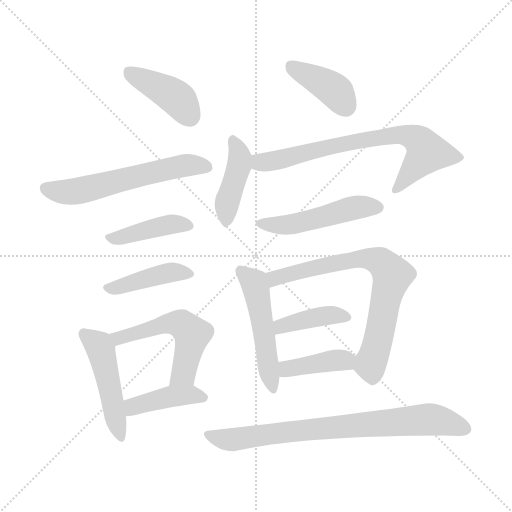
t = 0.00 s
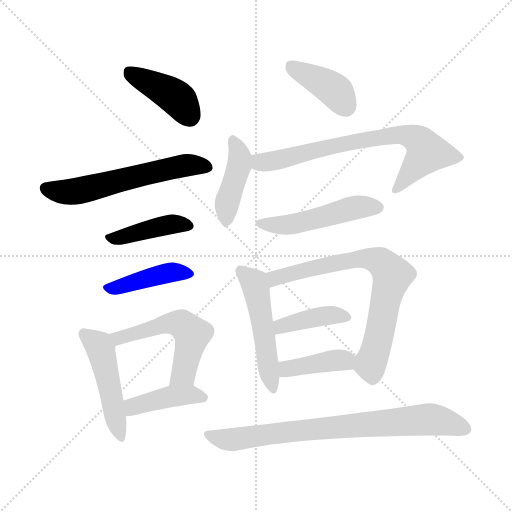
t = 2.12 s
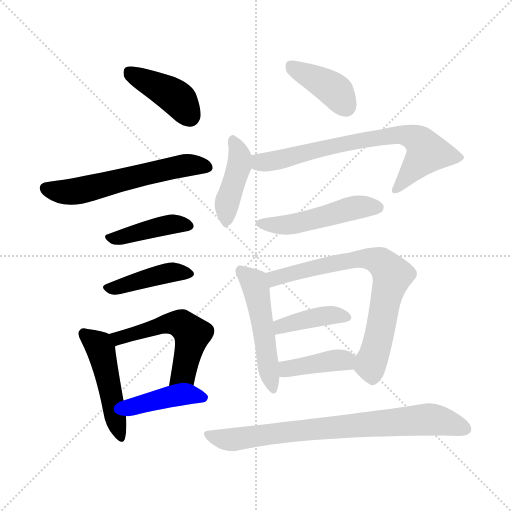
t = 4.24 s
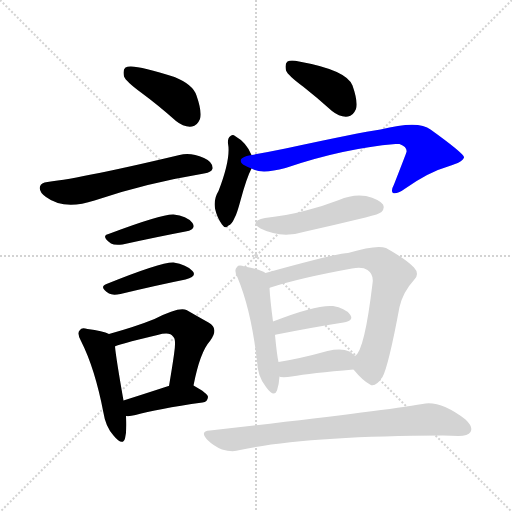
t = 6.35 s
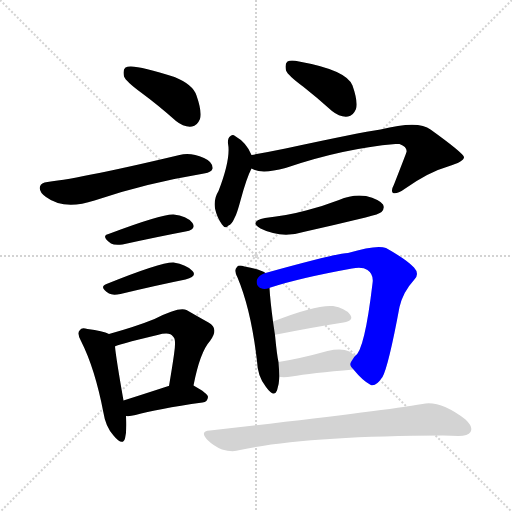
t = 8.47 s
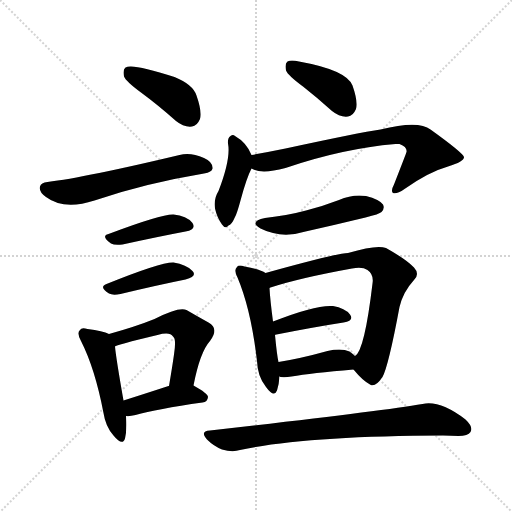
t = 10.59 s

The animated SVG that drew these frames (rendered in a browser with its animation timeline set to each time). Animation: 16 CSS @keyframes rules; one cycle of 10.59 s.

<svg version="1.1" viewBox="0 0 1024 1024" xmlns="http://www.w3.org/2000/svg">
  <g stroke="lightgray" stroke-dasharray="1,1" stroke-width="1" transform="scale(4, 4)">
    <line x1="0" y1="0" x2="256" y2="256"></line>
    <line x1="256" y1="0" x2="0" y2="256"></line>
    <line x1="128" y1="0" x2="128" y2="256"></line>
    <line x1="0" y1="128" x2="256" y2="128"></line>
  </g>
<g transform="scale(1, -1) translate(0, -900)">
   <style type="text/css">
    @keyframes keyframes0 {
      from {
       stroke: blue;
       stroke-dashoffset: 412;
       stroke-width: 128;
       }
       57% {
       animation-timing-function: step-end;
       stroke: blue;
       stroke-dashoffset: 0;
       stroke-width: 128;
       }
       to {
       stroke: black;
       stroke-width: 1024;
       }
       }
       #make-me-a-hanzi-animation-0 {
         animation: keyframes0 0.585286s both;
         animation-delay: 0.000000s;
         animation-timing-function: linear;
       }
    @keyframes keyframes1 {
      from {
       stroke: blue;
       stroke-dashoffset: 586;
       stroke-width: 128;
       }
       66% {
       animation-timing-function: step-end;
       stroke: blue;
       stroke-dashoffset: 0;
       stroke-width: 128;
       }
       to {
       stroke: black;
       stroke-width: 1024;
       }
       }
       #make-me-a-hanzi-animation-1 {
         animation: keyframes1 0.726888s both;
         animation-delay: 0.585286s;
         animation-timing-function: linear;
       }
    @keyframes keyframes2 {
      from {
       stroke: blue;
       stroke-dashoffset: 415;
       stroke-width: 128;
       }
       57% {
       animation-timing-function: step-end;
       stroke: blue;
       stroke-dashoffset: 0;
       stroke-width: 128;
       }
       to {
       stroke: black;
       stroke-width: 1024;
       }
       }
       #make-me-a-hanzi-animation-2 {
         animation: keyframes2 0.587728s both;
         animation-delay: 1.312174s;
         animation-timing-function: linear;
       }
    @keyframes keyframes3 {
      from {
       stroke: blue;
       stroke-dashoffset: 420;
       stroke-width: 128;
       }
       58% {
       animation-timing-function: step-end;
       stroke: blue;
       stroke-dashoffset: 0;
       stroke-width: 128;
       }
       to {
       stroke: black;
       stroke-width: 1024;
       }
       }
       #make-me-a-hanzi-animation-3 {
         animation: keyframes3 0.591797s both;
         animation-delay: 1.899902s;
         animation-timing-function: linear;
       }
    @keyframes keyframes4 {
      from {
       stroke: blue;
       stroke-dashoffset: 478;
       stroke-width: 128;
       }
       61% {
       animation-timing-function: step-end;
       stroke: blue;
       stroke-dashoffset: 0;
       stroke-width: 128;
       }
       to {
       stroke: black;
       stroke-width: 1024;
       }
       }
       #make-me-a-hanzi-animation-4 {
         animation: keyframes4 0.638997s both;
         animation-delay: 2.491699s;
         animation-timing-function: linear;
       }
    @keyframes keyframes5 {
      from {
       stroke: blue;
       stroke-dashoffset: 537;
       stroke-width: 128;
       }
       64% {
       animation-timing-function: step-end;
       stroke: blue;
       stroke-dashoffset: 0;
       stroke-width: 128;
       }
       to {
       stroke: black;
       stroke-width: 1024;
       }
       }
       #make-me-a-hanzi-animation-5 {
         animation: keyframes5 0.687012s both;
         animation-delay: 3.130697s;
         animation-timing-function: linear;
       }
    @keyframes keyframes6 {
      from {
       stroke: blue;
       stroke-dashoffset: 415;
       stroke-width: 128;
       }
       57% {
       animation-timing-function: step-end;
       stroke: blue;
       stroke-dashoffset: 0;
       stroke-width: 128;
       }
       to {
       stroke: black;
       stroke-width: 1024;
       }
       }
       #make-me-a-hanzi-animation-6 {
         animation: keyframes6 0.587728s both;
         animation-delay: 3.817708s;
         animation-timing-function: linear;
       }
    @keyframes keyframes7 {
      from {
       stroke: blue;
       stroke-dashoffset: 396;
       stroke-width: 128;
       }
       56% {
       animation-timing-function: step-end;
       stroke: blue;
       stroke-dashoffset: 0;
       stroke-width: 128;
       }
       to {
       stroke: black;
       stroke-width: 1024;
       }
       }
       #make-me-a-hanzi-animation-7 {
         animation: keyframes7 0.572266s both;
         animation-delay: 4.405436s;
         animation-timing-function: linear;
       }
    @keyframes keyframes8 {
      from {
       stroke: blue;
       stroke-dashoffset: 419;
       stroke-width: 128;
       }
       58% {
       animation-timing-function: step-end;
       stroke: blue;
       stroke-dashoffset: 0;
       stroke-width: 128;
       }
       to {
       stroke: black;
       stroke-width: 1024;
       }
       }
       #make-me-a-hanzi-animation-8 {
         animation: keyframes8 0.590983s both;
         animation-delay: 4.977702s;
         animation-timing-function: linear;
       }
    @keyframes keyframes9 {
      from {
       stroke: blue;
       stroke-dashoffset: 721;
       stroke-width: 128;
       }
       70% {
       animation-timing-function: step-end;
       stroke: blue;
       stroke-dashoffset: 0;
       stroke-width: 128;
       }
       to {
       stroke: black;
       stroke-width: 1024;
       }
       }
       #make-me-a-hanzi-animation-9 {
         animation: keyframes9 0.836751s both;
         animation-delay: 5.568685s;
         animation-timing-function: linear;
       }
    @keyframes keyframes10 {
      from {
       stroke: blue;
       stroke-dashoffset: 493;
       stroke-width: 128;
       }
       62% {
       animation-timing-function: step-end;
       stroke: blue;
       stroke-dashoffset: 0;
       stroke-width: 128;
       }
       to {
       stroke: black;
       stroke-width: 1024;
       }
       }
       #make-me-a-hanzi-animation-10 {
         animation: keyframes10 0.651204s both;
         animation-delay: 6.405436s;
         animation-timing-function: linear;
       }
    @keyframes keyframes11 {
      from {
       stroke: blue;
       stroke-dashoffset: 504;
       stroke-width: 128;
       }
       62% {
       animation-timing-function: step-end;
       stroke: blue;
       stroke-dashoffset: 0;
       stroke-width: 128;
       }
       to {
       stroke: black;
       stroke-width: 1024;
       }
       }
       #make-me-a-hanzi-animation-11 {
         animation: keyframes11 0.660156s both;
         animation-delay: 7.056641s;
         animation-timing-function: linear;
       }
    @keyframes keyframes12 {
      from {
       stroke: blue;
       stroke-dashoffset: 722;
       stroke-width: 128;
       }
       70% {
       animation-timing-function: step-end;
       stroke: blue;
       stroke-dashoffset: 0;
       stroke-width: 128;
       }
       to {
       stroke: black;
       stroke-width: 1024;
       }
       }
       #make-me-a-hanzi-animation-12 {
         animation: keyframes12 0.837565s both;
         animation-delay: 7.716797s;
         animation-timing-function: linear;
       }
    @keyframes keyframes13 {
      from {
       stroke: blue;
       stroke-dashoffset: 407;
       stroke-width: 128;
       }
       57% {
       animation-timing-function: step-end;
       stroke: blue;
       stroke-dashoffset: 0;
       stroke-width: 128;
       }
       to {
       stroke: black;
       stroke-width: 1024;
       }
       }
       #make-me-a-hanzi-animation-13 {
         animation: keyframes13 0.581217s both;
         animation-delay: 8.554362s;
         animation-timing-function: linear;
       }
    @keyframes keyframes14 {
      from {
       stroke: blue;
       stroke-dashoffset: 397;
       stroke-width: 128;
       }
       56% {
       animation-timing-function: step-end;
       stroke: blue;
       stroke-dashoffset: 0;
       stroke-width: 128;
       }
       to {
       stroke: black;
       stroke-width: 1024;
       }
       }
       #make-me-a-hanzi-animation-14 {
         animation: keyframes14 0.573079s both;
         animation-delay: 9.135579s;
         animation-timing-function: linear;
       }
    @keyframes keyframes15 {
      from {
       stroke: blue;
       stroke-dashoffset: 775;
       stroke-width: 128;
       }
       72% {
       animation-timing-function: step-end;
       stroke: blue;
       stroke-dashoffset: 0;
       stroke-width: 128;
       }
       to {
       stroke: black;
       stroke-width: 1024;
       }
       }
       #make-me-a-hanzi-animation-15 {
         animation: keyframes15 0.880697s both;
         animation-delay: 9.708659s;
         animation-timing-function: linear;
       }
</style>
<path d="M 282.0 715.0 Q 316.0 690.0 352.0 658.0 Q 368.0 645.0 384.0 647.0 Q 394.0 648.0 400.0 662.0 Q 404.0 678.0 393.0 709.0 Q 386.0 731.0 349.0 746.0 Q 264.0 774.0 251.0 765.0 Q 245.0 761.0 248.0 747.0 Q 252.0 737.0 282.0 715.0 Z" fill="lightgray"></path> 
<path d="M 95.0 536.0 Q 82.0 535.0 80.0 527.0 Q 77.0 517.0 92.0 506.0 Q 128.0 479.0 189.0 499.0 Q 288.0 533.0 408.0 553.0 Q 424.0 556.0 425.0 563.0 Q 426.0 576.0 408.0 584.0 Q 381.0 596.0 359.0 590.0 Q 170.0 545.0 95.0 536.0 Z" fill="lightgray"></path> 
<path d="M 217.0 432.0 Q 201.0 428.0 222.0 413.0 Q 229.0 409.0 245.0 411.0 Q 318.0 427.0 371.0 437.0 Q 393.0 441.0 385.0 454.0 Q 373.0 469.0 347.0 471.0 Q 323.0 472.0 217.0 432.0 Z" fill="lightgray"></path> 
<path d="M 213.0 332.0 Q 197.0 326.0 218.0 313.0 Q 225.0 309.0 241.0 312.0 Q 316.0 330.0 371.0 341.0 Q 395.0 347.0 385.0 358.0 Q 373.0 371.0 347.0 375.0 Q 322.0 376.0 213.0 332.0 Z" fill="lightgray"></path> 
<path d="M 218.0 232.0 Q 206.0 238.0 175.0 242.0 Q 163.0 246.0 160.0 240.0 Q 153.0 234.0 162.0 218.0 Q 190.0 163.0 207.0 74.0 Q 211.0 47.0 227.0 29.0 Q 245.0 7.0 250.0 23.0 Q 254.0 39.0 252.0 68.0 L 247.0 99.0 Q 232.0 184.0 230.0 207.0 C 228.0 228.0 228.0 228.0 218.0 232.0 Z" fill="lightgray"></path> 
<path d="M 387.0 129.0 Q 400.0 196.0 420.0 218.0 Q 439.0 243.0 417.0 255.0 Q 399.0 265.0 373.0 280.0 Q 358.0 287.0 309.0 262.0 Q 272.0 247.0 218.0 232.0 C 189.0 224.0 202.0 196.0 230.0 207.0 Q 231.0 210.0 315.0 230.0 Q 340.0 237.0 346.0 227.0 Q 353.0 223.0 348.0 191.0 Q 344.0 163.0 338.0 128.0 C 333.0 98.0 381.0 100.0 387.0 129.0 Z" fill="lightgray"></path> 
<path d="M 252.0 68.0 Q 259.0 67.0 271.0 70.0 Q 313.0 82.0 405.0 95.0 Q 415.0 96.0 416.0 106.0 Q 416.0 113.0 387.0 129.0 C 372.0 137.0 367.0 136.0 338.0 128.0 L 337.0 128.0 Q 288.0 112.0 247.0 99.0 C 218.0 90.0 222.0 69.0 252.0 68.0 Z" fill="lightgray"></path> 
<path d="M 606.0 727.0 Q 634.0 705.0 664.0 678.0 Q 680.0 665.0 696.0 667.0 Q 706.0 668.0 712.0 682.0 Q 716.0 698.0 705.0 729.0 Q 693.0 760.0 598.0 777.0 Q 582.0 781.0 575.0 777.0 Q 569.0 773.0 572.0 759.0 Q 576.0 749.0 606.0 727.0 Z" fill="lightgray"></path> 
<path d="M 503.0 590.0 Q 493.0 615.0 470.0 628.0 Q 466.0 632.0 461.0 628.0 Q 455.0 624.0 456.0 613.0 Q 462.0 583.0 437.0 518.0 Q 427.0 502.0 430.0 483.0 Q 434.0 465.0 444.0 451.0 Q 451.0 441.0 457.0 449.0 Q 463.0 450.0 470.0 466.0 Q 474.0 473.0 481.0 499.0 Q 493.0 544.0 503.0 563.0 C 509.0 576.0 509.0 576.0 503.0 590.0 Z" fill="lightgray"></path> 
<path d="M 503.0 563.0 Q 522.0 551.0 571.0 564.0 Q 685.0 603.0 791.0 612.0 L 799.0 612.0 Q 815.0 606.0 813.0 596.0 Q 813.0 595.0 788.0 531.0 Q 781.0 518.0 786.0 514.0 Q 793.0 511.0 809.0 522.0 Q 857.0 556.0 896.0 567.0 Q 929.0 577.0 928.0 586.0 Q 925.0 595.0 861.0 641.0 Q 837.0 660.0 761.0 641.0 Q 719.0 635.0 571.0 603.0 Q 537.0 596.0 503.0 590.0 C 473.0 585.0 475.0 573.0 503.0 563.0 Z" fill="lightgray"></path> 
<path d="M 530.0 464.0 Q 497.0 457.0 521.0 443.0 Q 563.0 422.0 611.0 437.0 Q 669.0 450.0 731.0 465.0 Q 759.0 472.0 763.0 476.0 Q 770.0 483.0 766.0 491.0 Q 759.0 501.0 732.0 508.0 Q 705.0 512.0 678.0 500.0 Q 647.0 488.0 612.0 479.0 Q 575.0 469.0 530.0 464.0 Z" fill="lightgray"></path> 
<path d="M 531.0 354.0 Q 521.0 361.0 489.0 367.0 Q 477.0 371.0 474.0 366.0 Q 467.0 360.0 475.0 345.0 Q 502.0 281.0 514.0 178.0 Q 515.0 147.0 532.0 126.0 Q 548.0 104.0 554.0 119.0 Q 558.0 131.0 559.0 147.0 L 557.0 176.0 Q 554.0 188.0 550.0 230.0 L 546.0 257.0 Q 540.0 303.0 539.0 324.0 C 537.0 351.0 537.0 351.0 531.0 354.0 Z" fill="lightgray"></path> 
<path d="M 707.0 161.0 Q 725.0 139.0 740.0 131.0 Q 750.0 124.0 765.0 146.0 Q 777.0 168.0 799.0 286.0 Q 806.0 316.0 828.0 340.0 Q 840.0 352.0 828.0 365.0 Q 813.0 381.0 772.0 404.0 Q 753.0 411.0 696.0 394.0 Q 675.0 394.0 531.0 354.0 C 502.0 346.0 511.0 314.0 539.0 324.0 Q 539.0 325.0 541.0 325.0 Q 599.0 344.0 704.0 363.0 Q 725.0 367.0 735.0 360.0 Q 748.0 351.0 745.0 333.0 Q 729.0 198.0 710.0 188.0 C 698.0 171.0 698.0 171.0 707.0 161.0 Z" fill="lightgray"></path> 
<path d="M 550.0 230.0 Q 550.0 231.0 553.0 231.0 Q 629.0 246.0 687.0 255.0 Q 709.0 259.0 700.0 271.0 Q 690.0 284.0 666.0 288.0 Q 632.0 291.0 546.0 257.0 C 518.0 246.0 521.0 222.0 550.0 230.0 Z" fill="lightgray"></path> 
<path d="M 559.0 147.0 L 561.0 146.0 Q 571.0 145.0 583.0 147.0 Q 622.0 154.0 707.0 161.0 C 737.0 163.0 732.0 168.0 710.0 188.0 Q 706.0 192.0 699.0 197.0 Q 683.0 204.0 655.0 198.0 Q 601.0 183.0 557.0 176.0 C 527.0 171.0 530.0 154.0 559.0 147.0 Z" fill="lightgray"></path> 
<path d="M 420.0 39.0 Q 399.0 38.0 414.0 21.0 Q 427.0 8.0 444.0 1.0 Q 465.0 -5.0 480.0 0.0 Q 610.0 28.0 886.0 29.0 Q 902.0 29.0 917.0 28.0 Q 936.0 28.0 941.0 36.0 Q 947.0 46.0 931.0 61.0 Q 880.0 100.0 845.0 92.0 Q 757.0 77.0 420.0 39.0 Z" fill="lightgray"></path> 
      <clipPath id="make-me-a-hanzi-clip-0">
      <path d="M 282.0 715.0 Q 316.0 690.0 352.0 658.0 Q 368.0 645.0 384.0 647.0 Q 394.0 648.0 400.0 662.0 Q 404.0 678.0 393.0 709.0 Q 386.0 731.0 349.0 746.0 Q 264.0 774.0 251.0 765.0 Q 245.0 761.0 248.0 747.0 Q 252.0 737.0 282.0 715.0 Z" fill="lightgray"></path>
      </clipPath>
      <path clip-path="url(#make-me-a-hanzi-clip-0)" d="M 257.0 757.0 L 352.0 705.0 L 380.0 667.0 " fill="none" id="make-me-a-hanzi-animation-0" stroke-dasharray="284 568" stroke-linecap="round"></path>

      <clipPath id="make-me-a-hanzi-clip-1">
      <path d="M 95.0 536.0 Q 82.0 535.0 80.0 527.0 Q 77.0 517.0 92.0 506.0 Q 128.0 479.0 189.0 499.0 Q 288.0 533.0 408.0 553.0 Q 424.0 556.0 425.0 563.0 Q 426.0 576.0 408.0 584.0 Q 381.0 596.0 359.0 590.0 Q 170.0 545.0 95.0 536.0 Z" fill="lightgray"></path>
      </clipPath>
      <path clip-path="url(#make-me-a-hanzi-clip-1)" d="M 91.0 523.0 L 147.0 517.0 L 353.0 567.0 L 415.0 566.0 " fill="none" id="make-me-a-hanzi-animation-1" stroke-dasharray="458 916" stroke-linecap="round"></path>

      <clipPath id="make-me-a-hanzi-clip-2">
      <path d="M 217.0 432.0 Q 201.0 428.0 222.0 413.0 Q 229.0 409.0 245.0 411.0 Q 318.0 427.0 371.0 437.0 Q 393.0 441.0 385.0 454.0 Q 373.0 469.0 347.0 471.0 Q 323.0 472.0 217.0 432.0 Z" fill="lightgray"></path>
      </clipPath>
      <path clip-path="url(#make-me-a-hanzi-clip-2)" d="M 220.0 423.0 L 345.0 452.0 L 375.0 448.0 " fill="none" id="make-me-a-hanzi-animation-2" stroke-dasharray="287 574" stroke-linecap="round"></path>

      <clipPath id="make-me-a-hanzi-clip-3">
      <path d="M 213.0 332.0 Q 197.0 326.0 218.0 313.0 Q 225.0 309.0 241.0 312.0 Q 316.0 330.0 371.0 341.0 Q 395.0 347.0 385.0 358.0 Q 373.0 371.0 347.0 375.0 Q 322.0 376.0 213.0 332.0 Z" fill="lightgray"></path>
      </clipPath>
      <path clip-path="url(#make-me-a-hanzi-clip-3)" d="M 216.0 323.0 L 339.0 355.0 L 376.0 352.0 " fill="none" id="make-me-a-hanzi-animation-3" stroke-dasharray="292 584" stroke-linecap="round"></path>

      <clipPath id="make-me-a-hanzi-clip-4">
      <path d="M 218.0 232.0 Q 206.0 238.0 175.0 242.0 Q 163.0 246.0 160.0 240.0 Q 153.0 234.0 162.0 218.0 Q 190.0 163.0 207.0 74.0 Q 211.0 47.0 227.0 29.0 Q 245.0 7.0 250.0 23.0 Q 254.0 39.0 252.0 68.0 L 247.0 99.0 Q 232.0 184.0 230.0 207.0 C 228.0 228.0 228.0 228.0 218.0 232.0 Z" fill="lightgray"></path>
      </clipPath>
      <path clip-path="url(#make-me-a-hanzi-clip-4)" d="M 169.0 232.0 L 202.0 199.0 L 239.0 28.0 " fill="none" id="make-me-a-hanzi-animation-4" stroke-dasharray="350 700" stroke-linecap="round"></path>

      <clipPath id="make-me-a-hanzi-clip-5">
      <path d="M 387.0 129.0 Q 400.0 196.0 420.0 218.0 Q 439.0 243.0 417.0 255.0 Q 399.0 265.0 373.0 280.0 Q 358.0 287.0 309.0 262.0 Q 272.0 247.0 218.0 232.0 C 189.0 224.0 202.0 196.0 230.0 207.0 Q 231.0 210.0 315.0 230.0 Q 340.0 237.0 346.0 227.0 Q 353.0 223.0 348.0 191.0 Q 344.0 163.0 338.0 128.0 C 333.0 98.0 381.0 100.0 387.0 129.0 Z" fill="lightgray"></path>
      </clipPath>
      <path clip-path="url(#make-me-a-hanzi-clip-5)" d="M 228.0 214.0 L 247.0 228.0 L 326.0 251.0 L 365.0 251.0 L 384.0 232.0 L 367.0 153.0 L 344.0 136.0 " fill="none" id="make-me-a-hanzi-animation-5" stroke-dasharray="409 818" stroke-linecap="round"></path>

      <clipPath id="make-me-a-hanzi-clip-6">
      <path d="M 252.0 68.0 Q 259.0 67.0 271.0 70.0 Q 313.0 82.0 405.0 95.0 Q 415.0 96.0 416.0 106.0 Q 416.0 113.0 387.0 129.0 C 372.0 137.0 367.0 136.0 338.0 128.0 L 337.0 128.0 Q 288.0 112.0 247.0 99.0 C 218.0 90.0 222.0 69.0 252.0 68.0 Z" fill="lightgray"></path>
      </clipPath>
      <path clip-path="url(#make-me-a-hanzi-clip-6)" d="M 256.0 77.0 L 267.0 87.0 L 335.0 106.0 L 387.0 111.0 L 407.0 104.0 " fill="none" id="make-me-a-hanzi-animation-6" stroke-dasharray="287 574" stroke-linecap="round"></path>

      <clipPath id="make-me-a-hanzi-clip-7">
      <path d="M 606.0 727.0 Q 634.0 705.0 664.0 678.0 Q 680.0 665.0 696.0 667.0 Q 706.0 668.0 712.0 682.0 Q 716.0 698.0 705.0 729.0 Q 693.0 760.0 598.0 777.0 Q 582.0 781.0 575.0 777.0 Q 569.0 773.0 572.0 759.0 Q 576.0 749.0 606.0 727.0 Z" fill="lightgray"></path>
      </clipPath>
      <path clip-path="url(#make-me-a-hanzi-clip-7)" d="M 582.0 769.0 L 663.0 724.0 L 692.0 687.0 " fill="none" id="make-me-a-hanzi-animation-7" stroke-dasharray="268 536" stroke-linecap="round"></path>

      <clipPath id="make-me-a-hanzi-clip-8">
      <path d="M 503.0 590.0 Q 493.0 615.0 470.0 628.0 Q 466.0 632.0 461.0 628.0 Q 455.0 624.0 456.0 613.0 Q 462.0 583.0 437.0 518.0 Q 427.0 502.0 430.0 483.0 Q 434.0 465.0 444.0 451.0 Q 451.0 441.0 457.0 449.0 Q 463.0 450.0 470.0 466.0 Q 474.0 473.0 481.0 499.0 Q 493.0 544.0 503.0 563.0 C 509.0 576.0 509.0 576.0 503.0 590.0 Z" fill="lightgray"></path>
      </clipPath>
      <path clip-path="url(#make-me-a-hanzi-clip-8)" d="M 466.0 618.0 L 480.0 583.0 L 453.0 490.0 L 452.0 462.0 " fill="none" id="make-me-a-hanzi-animation-8" stroke-dasharray="291 582" stroke-linecap="round"></path>

      <clipPath id="make-me-a-hanzi-clip-9">
      <path d="M 503.0 563.0 Q 522.0 551.0 571.0 564.0 Q 685.0 603.0 791.0 612.0 L 799.0 612.0 Q 815.0 606.0 813.0 596.0 Q 813.0 595.0 788.0 531.0 Q 781.0 518.0 786.0 514.0 Q 793.0 511.0 809.0 522.0 Q 857.0 556.0 896.0 567.0 Q 929.0 577.0 928.0 586.0 Q 925.0 595.0 861.0 641.0 Q 837.0 660.0 761.0 641.0 Q 719.0 635.0 571.0 603.0 Q 537.0 596.0 503.0 590.0 C 473.0 585.0 475.0 573.0 503.0 563.0 Z" fill="lightgray"></path>
      </clipPath>
      <path clip-path="url(#make-me-a-hanzi-clip-9)" d="M 511.0 583.0 L 521.0 575.0 L 542.0 577.0 L 695.0 614.0 L 810.0 630.0 L 841.0 616.0 L 854.0 595.0 L 790.0 519.0 " fill="none" id="make-me-a-hanzi-animation-9" stroke-dasharray="593 1186" stroke-linecap="round"></path>

      <clipPath id="make-me-a-hanzi-clip-10">
      <path d="M 530.0 464.0 Q 497.0 457.0 521.0 443.0 Q 563.0 422.0 611.0 437.0 Q 669.0 450.0 731.0 465.0 Q 759.0 472.0 763.0 476.0 Q 770.0 483.0 766.0 491.0 Q 759.0 501.0 732.0 508.0 Q 705.0 512.0 678.0 500.0 Q 647.0 488.0 612.0 479.0 Q 575.0 469.0 530.0 464.0 Z" fill="lightgray"></path>
      </clipPath>
      <path clip-path="url(#make-me-a-hanzi-clip-10)" d="M 523.0 455.0 L 546.0 449.0 L 584.0 452.0 L 702.0 483.0 L 755.0 485.0 " fill="none" id="make-me-a-hanzi-animation-10" stroke-dasharray="365 730" stroke-linecap="round"></path>

      <clipPath id="make-me-a-hanzi-clip-11">
      <path d="M 531.0 354.0 Q 521.0 361.0 489.0 367.0 Q 477.0 371.0 474.0 366.0 Q 467.0 360.0 475.0 345.0 Q 502.0 281.0 514.0 178.0 Q 515.0 147.0 532.0 126.0 Q 548.0 104.0 554.0 119.0 Q 558.0 131.0 559.0 147.0 L 557.0 176.0 Q 554.0 188.0 550.0 230.0 L 546.0 257.0 Q 540.0 303.0 539.0 324.0 C 537.0 351.0 537.0 351.0 531.0 354.0 Z" fill="lightgray"></path>
      </clipPath>
      <path clip-path="url(#make-me-a-hanzi-clip-11)" d="M 482.0 358.0 L 508.0 335.0 L 512.0 322.0 L 544.0 125.0 " fill="none" id="make-me-a-hanzi-animation-11" stroke-dasharray="376 752" stroke-linecap="round"></path>

      <clipPath id="make-me-a-hanzi-clip-12">
      <path d="M 707.0 161.0 Q 725.0 139.0 740.0 131.0 Q 750.0 124.0 765.0 146.0 Q 777.0 168.0 799.0 286.0 Q 806.0 316.0 828.0 340.0 Q 840.0 352.0 828.0 365.0 Q 813.0 381.0 772.0 404.0 Q 753.0 411.0 696.0 394.0 Q 675.0 394.0 531.0 354.0 C 502.0 346.0 511.0 314.0 539.0 324.0 Q 539.0 325.0 541.0 325.0 Q 599.0 344.0 704.0 363.0 Q 725.0 367.0 735.0 360.0 Q 748.0 351.0 745.0 333.0 Q 729.0 198.0 710.0 188.0 C 698.0 171.0 698.0 171.0 707.0 161.0 Z" fill="lightgray"></path>
      </clipPath>
      <path clip-path="url(#make-me-a-hanzi-clip-12)" d="M 544.0 335.0 L 571.0 352.0 L 730.0 384.0 L 757.0 378.0 L 776.0 362.0 L 784.0 350.0 L 741.0 172.0 L 745.0 150.0 " fill="none" id="make-me-a-hanzi-animation-12" stroke-dasharray="594 1188" stroke-linecap="round"></path>

      <clipPath id="make-me-a-hanzi-clip-13">
      <path d="M 550.0 230.0 Q 550.0 231.0 553.0 231.0 Q 629.0 246.0 687.0 255.0 Q 709.0 259.0 700.0 271.0 Q 690.0 284.0 666.0 288.0 Q 632.0 291.0 546.0 257.0 C 518.0 246.0 521.0 222.0 550.0 230.0 Z" fill="lightgray"></path>
      </clipPath>
      <path clip-path="url(#make-me-a-hanzi-clip-13)" d="M 549.0 237.0 L 560.0 241.0 L 563.0 249.0 L 630.0 266.0 L 669.0 270.0 L 691.0 265.0 " fill="none" id="make-me-a-hanzi-animation-13" stroke-dasharray="279 558" stroke-linecap="round"></path>

      <clipPath id="make-me-a-hanzi-clip-14">
      <path d="M 559.0 147.0 L 561.0 146.0 Q 571.0 145.0 583.0 147.0 Q 622.0 154.0 707.0 161.0 C 737.0 163.0 732.0 168.0 710.0 188.0 Q 706.0 192.0 699.0 197.0 Q 683.0 204.0 655.0 198.0 Q 601.0 183.0 557.0 176.0 C 527.0 171.0 530.0 154.0 559.0 147.0 Z" fill="lightgray"></path>
      </clipPath>
      <path clip-path="url(#make-me-a-hanzi-clip-14)" d="M 564.0 155.0 L 579.0 164.0 L 667.0 179.0 L 688.0 180.0 L 696.0 169.0 " fill="none" id="make-me-a-hanzi-animation-14" stroke-dasharray="269 538" stroke-linecap="round"></path>

      <clipPath id="make-me-a-hanzi-clip-15">
      <path d="M 420.0 39.0 Q 399.0 38.0 414.0 21.0 Q 427.0 8.0 444.0 1.0 Q 465.0 -5.0 480.0 0.0 Q 610.0 28.0 886.0 29.0 Q 902.0 29.0 917.0 28.0 Q 936.0 28.0 941.0 36.0 Q 947.0 46.0 931.0 61.0 Q 880.0 100.0 845.0 92.0 Q 757.0 77.0 420.0 39.0 Z" fill="lightgray"></path>
      </clipPath>
      <path clip-path="url(#make-me-a-hanzi-clip-15)" d="M 417.0 30.0 L 470.0 21.0 L 629.0 43.0 L 861.0 61.0 L 930.0 42.0 " fill="none" id="make-me-a-hanzi-animation-15" stroke-dasharray="647 1294" stroke-linecap="round"></path>

</g>
</svg>
